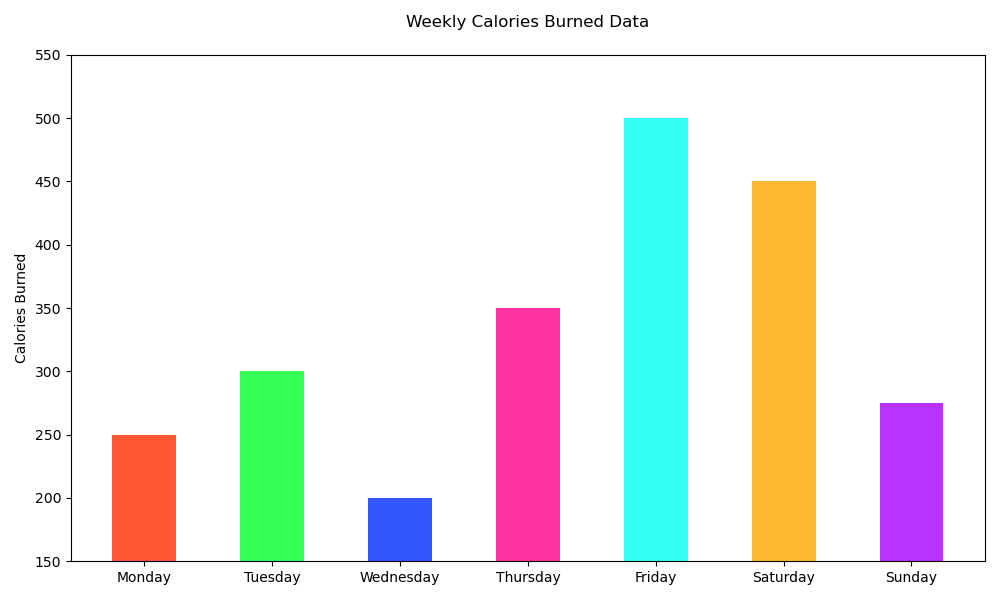

Source data for this figure (header and first rows):
Days, Calories Burned
Monday, 250
Tuesday, 300
Wednesday, 200
Thursday, 350
Friday, 500
Saturday, 450
Sunday, 275
